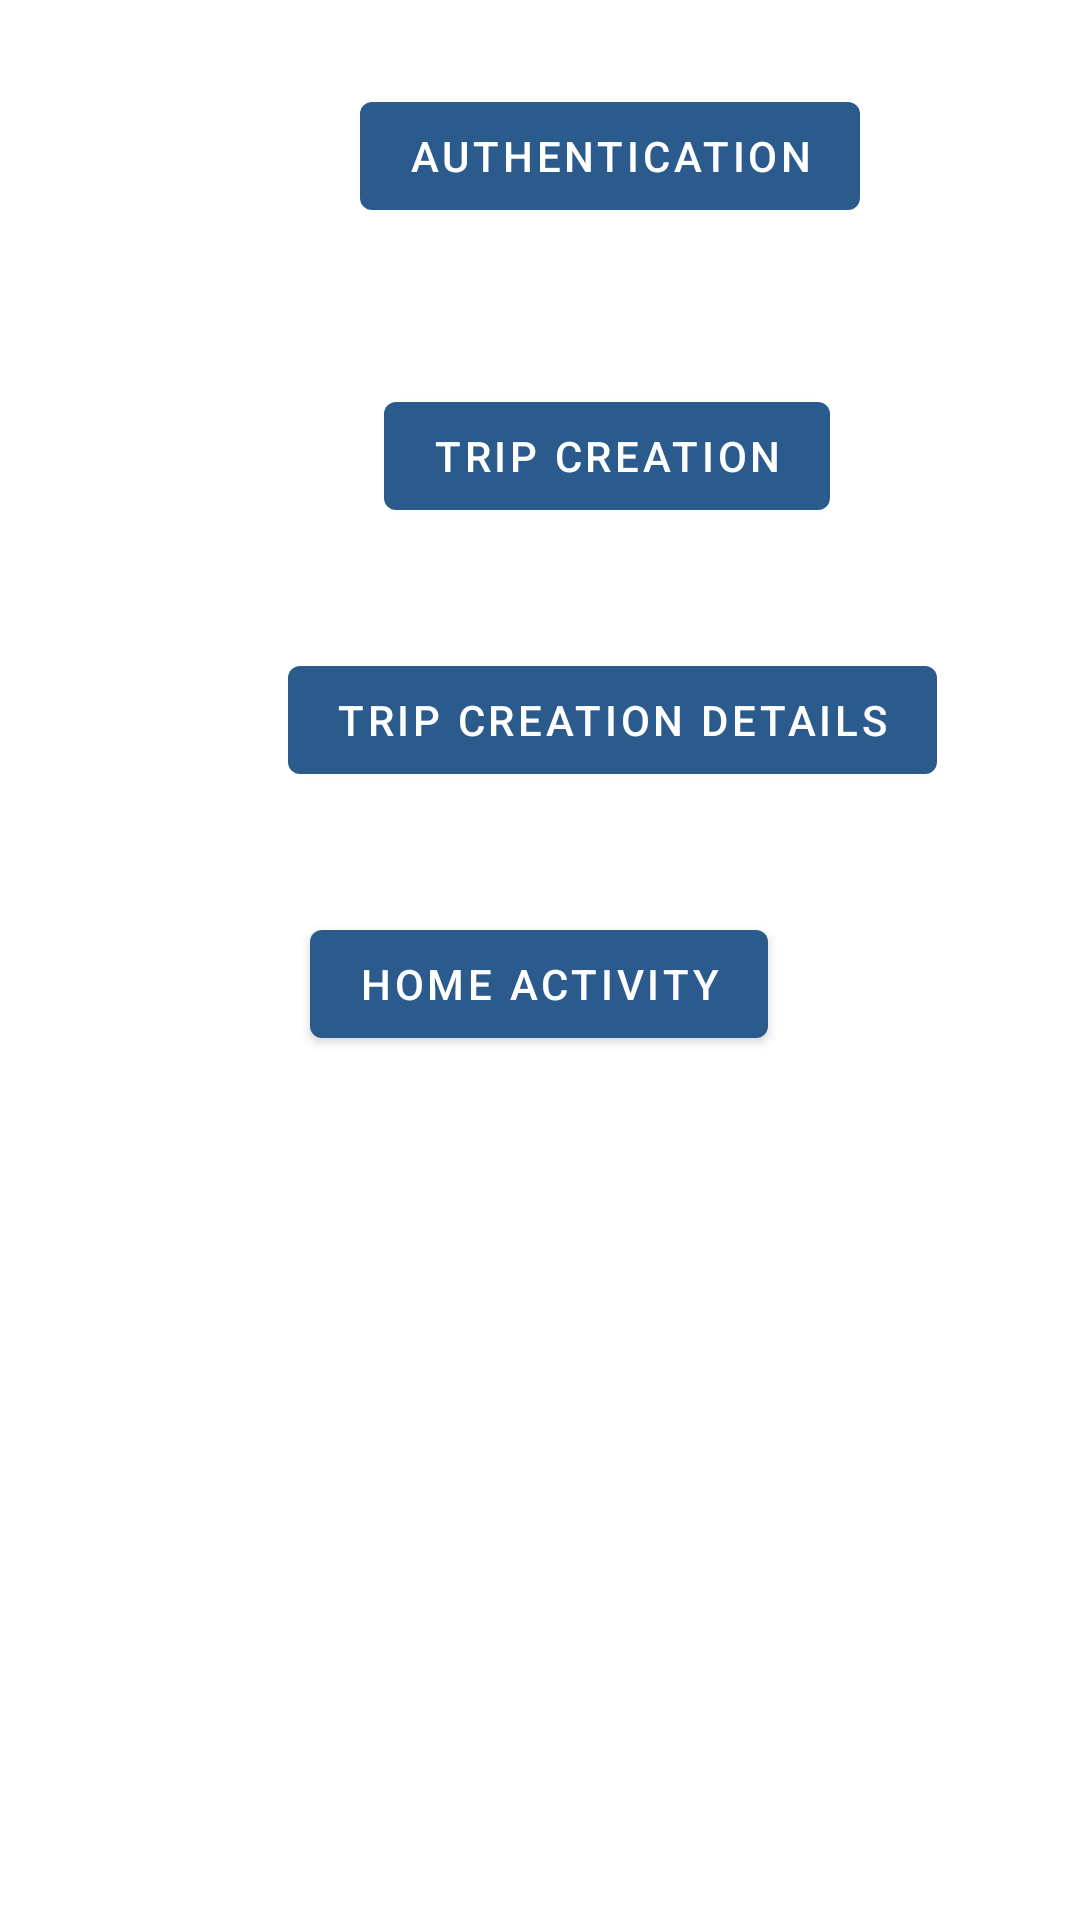

Layout XML and referenced resources for this Android screen:
<!-- AndroidManifest.xml: application theme Theme.EasyTripPlanners -->
<!-- res/layout/activity_main.xml -->
<?xml version="1.0" encoding="utf-8"?>
<androidx.constraintlayout.widget.ConstraintLayout xmlns:android="http://schemas.android.com/apk/res/android"
    xmlns:app="http://schemas.android.com/apk/res-auto"
    xmlns:tools="http://schemas.android.com/tools"
    android:layout_width="match_parent"
    android:layout_height="match_parent"
    tools:context=".MainActivity">

    <Button
        android:id="@+id/btn_goto_home"
        android:layout_width="wrap_content"
        android:layout_height="wrap_content"
        android:layout_marginTop="304dp"
        android:text="Home Activity"
        app:layout_constraintEnd_toEndOf="parent"
        app:layout_constraintHorizontal_bias="0.498"
        app:layout_constraintStart_toStartOf="parent"
        app:layout_constraintTop_toTopOf="parent" />

    <Button
        android:id="@+id/btn_goto_creation"
        android:layout_width="wrap_content"
        android:layout_height="wrap_content"
        android:layout_marginStart="128dp"
        android:layout_marginTop="128dp"
        android:text="trip creation"
        app:layout_constraintStart_toStartOf="parent"
        app:layout_constraintTop_toTopOf="parent" />

    <Button
        android:id="@+id/btn_goto_auth"
        android:layout_width="wrap_content"
        android:layout_height="wrap_content"
        android:layout_marginStart="120dp"
        android:layout_marginTop="28dp"
        android:text="authentication"
        app:layout_constraintStart_toStartOf="parent"
        app:layout_constraintTop_toTopOf="parent" />

    <Button
        android:id="@+id/btn_goto_tripDetails"
        android:layout_width="wrap_content"
        android:layout_height="wrap_content"
        android:layout_marginStart="96dp"
        android:layout_marginTop="216dp"
        android:text="trip Creation Details"
        app:layout_constraintStart_toStartOf="parent"
        app:layout_constraintTop_toTopOf="parent" />
</androidx.constraintlayout.widget.ConstraintLayout>
<!-- resources referenced by this layout -->
<resources>
  <style name="Theme.EasyTripPlanners" parent="Theme.MaterialComponents.Light.NoActionBar">
          
          <item name="colorPrimary">@color/mPrimary</item>
          <item name="colorPrimaryVariant">@color/purple_700</item>
          <item name="colorOnPrimary">@color/white</item>
          
          <item name="colorSecondary">@color/mAccent</item>
          <item name="colorSecondaryVariant">@color/teal_700</item>
          <item name="colorOnSecondary">@color/black</item>
          
          <item name="android:statusBarColor" tools:targetApi="l">?attr/colorPrimaryVariant</item>
          
      </style>
  <color name="mPrimary">#2B5B8D</color>
  <color name="purple_700">#FF3700B3</color>
  <color name="white">#FFFFFFFF</color>
  <color name="mAccent">#FF665A</color>
  <color name="teal_700">#FF018786</color>
  <color name="black">#FF000000</color>
</resources>
